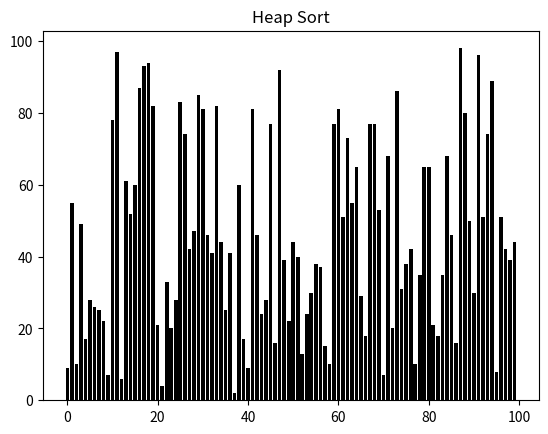

Recreate this plot in Python.
import matplotlib.pyplot as plt
import matplotlib.animation as an
import numpy as np

swaps = 0
fig, ax = plt.subplots()
ax.set_title('Heap Sort')
numberOfSwaps = ax.text(0.01, 0.95, "", transform=ax.transAxes)
array = np.random.randint(100, size=(100))
bars = ax.bar(range(len(array)), array, color='black')

def max_heapify(array, i, size):
    left, right = 2 * (i+1) - 1, 2 * (i+1)
    largest = i
    if left < size and array[i] < array[left]:
        largest = left
    if right < size and array[largest] < array[right]:
        largest = right
    if largest != i:
        array[largest], array[i] = array[i], array[largest]
        max_heapify(array, largest, size)       

def build_max_heap(array):
    n = len(array)
    for i in range(n // 2, -1, -1):
        max_heapify(array, i, n)
    
def heapSort(array):
    n = len(array)
    build_max_heap(array)
    for i in range(n, 1, -1):
        n -= 1
        array[i-1], array[0] = array[0], array[i-1]
        yield array
        max_heapify(array, 0, n)

def update(array, bars):
    global swaps
    for bar, val in zip(bars, array):
        bar.set_height(val)
    swaps += 1
    numberOfSwaps.set_text("Swaps: {}".format(swaps))
    
anim = an.FuncAnimation(fig, func=update,
    fargs=(bars, ), frames=heapSort(array), interval=1,
    repeat=False)
plt.show()
